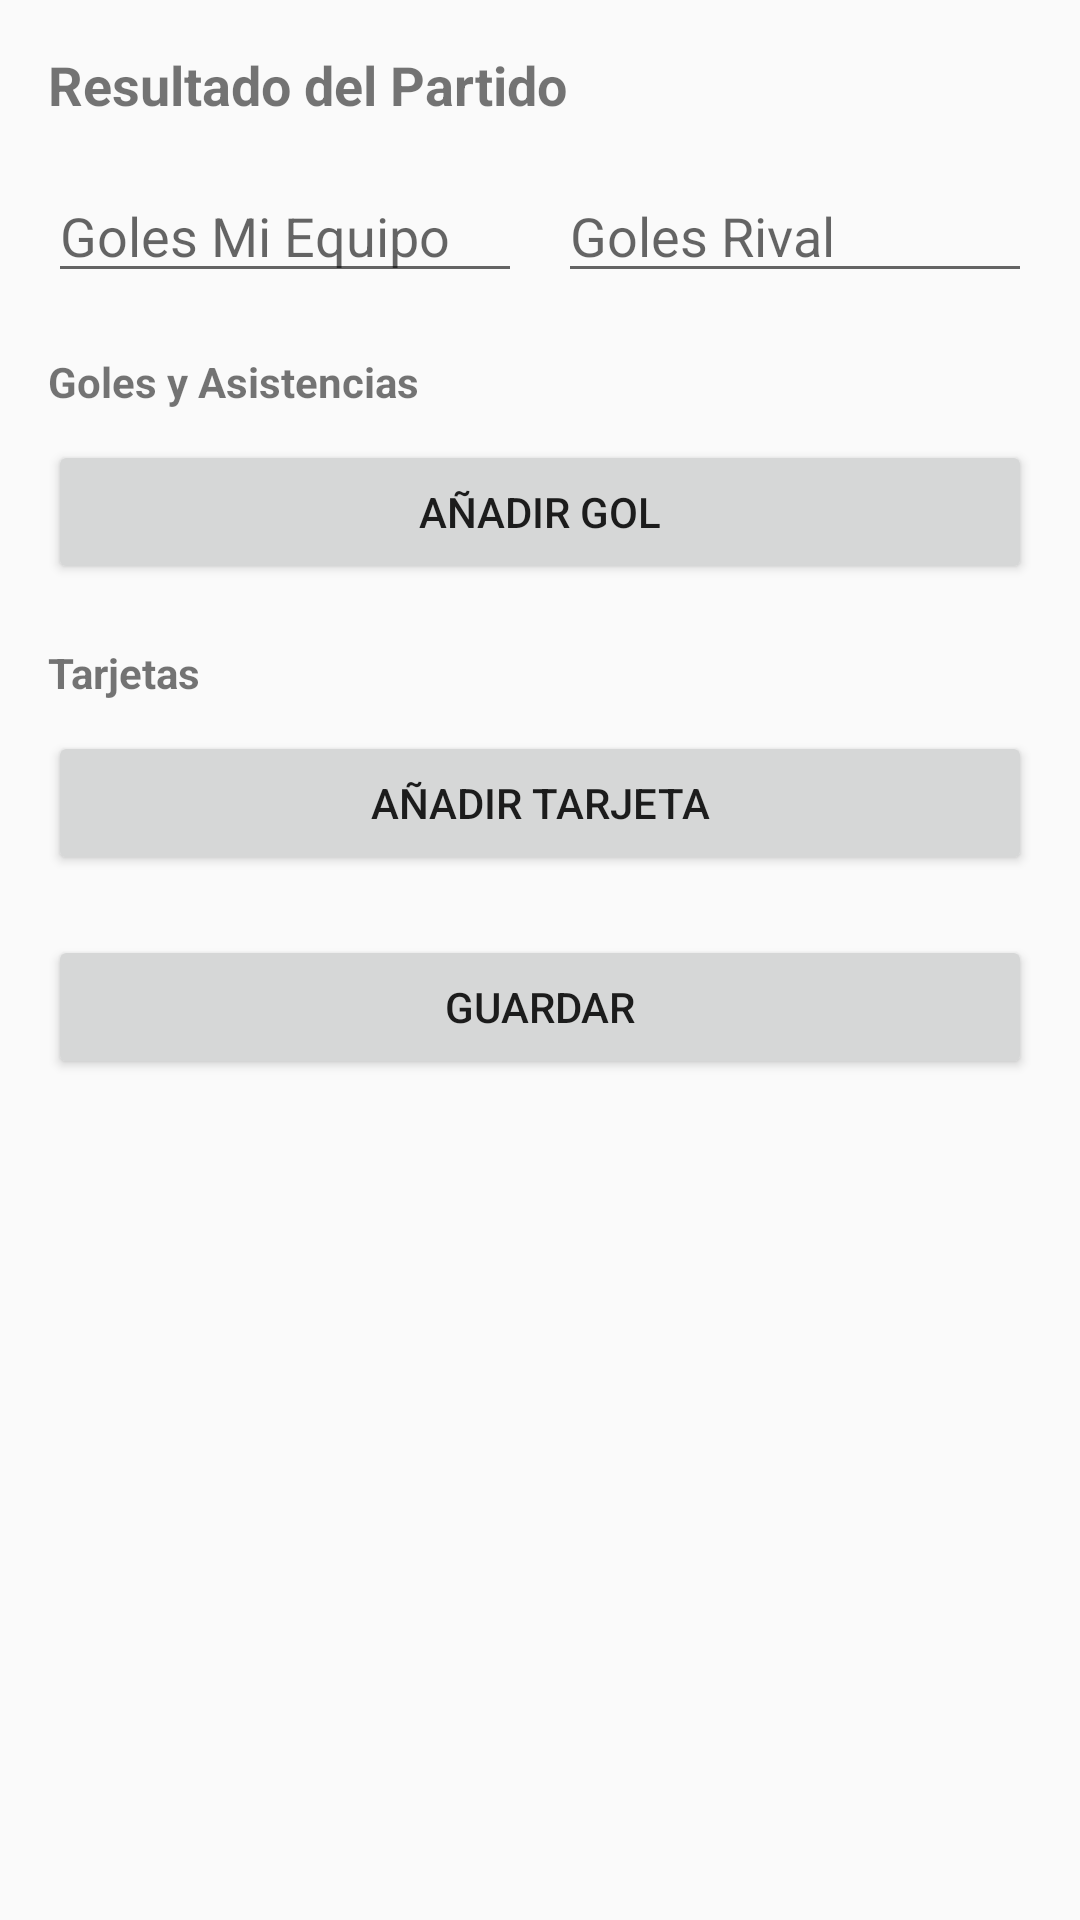

Here is an Android app screen rendered from its layout file. Give the layout XML and the strings, colors and styles it references.
<!-- AndroidManifest.xml: application theme Theme.TManager -->
<!-- res/layout/dialog_resultado.xml -->
<?xml version="1.0" encoding="utf-8"?>
<ScrollView xmlns:android="http://schemas.android.com/apk/res/android"
    android:layout_width="match_parent"
    android:layout_height="wrap_content">

    <LinearLayout
        android:layout_width="match_parent"
        android:layout_height="wrap_content"
        android:orientation="vertical"
        android:padding="16dp">

        <TextView
            android:layout_width="match_parent"
            android:layout_height="wrap_content"
            android:text="Resultado del Partido"
            android:textStyle="bold"
            android:textSize="18sp"
            android:layout_marginBottom="16dp"/>

        
        <LinearLayout
            android:orientation="horizontal"
            android:layout_width="match_parent"
            android:layout_height="wrap_content">

            <EditText
                android:id="@+id/edtGolesLocal"
                android:layout_width="0dp"
                android:layout_height="wrap_content"
                android:layout_weight="1"
                android:inputType="number"
                android:hint="Goles Mi Equipo"/>

            <EditText
                android:id="@+id/edtGolesRival"
                android:layout_width="0dp"
                android:layout_height="wrap_content"
                android:layout_weight="1"
                android:inputType="number"
                android:hint="Goles Rival"
                android:layout_marginStart="12dp"/>
        </LinearLayout>

        
        <TextView
            android:text="Goles y Asistencias"
            android:textStyle="bold"
            android:layout_marginTop="20dp"
            android:layout_width="match_parent"
            android:layout_height="wrap_content"/>

        <LinearLayout
            android:id="@+id/containerGoles"
            android:orientation="vertical"
            android:layout_width="match_parent"
            android:layout_height="wrap_content"/>

        <Button
            android:id="@+id/btnAddGol"
            android:layout_width="match_parent"
            android:layout_height="wrap_content"
            android:text="Añadir Gol"
            android:layout_marginTop="10dp"/>

        <TextView
            android:text="Tarjetas"
            android:textStyle="bold"
            android:layout_marginTop="20dp"
            android:layout_width="match_parent"
            android:layout_height="wrap_content"/>

        <LinearLayout
            android:id="@+id/containerTarjetas"
            android:orientation="vertical"
            android:layout_width="match_parent"
            android:layout_height="wrap_content"/>

        <Button
            android:id="@+id/btnAddTarjeta"
            android:layout_width="match_parent"
            android:layout_height="wrap_content"
            android:text="Añadir Tarjeta"
            android:layout_marginTop="10dp"/>

        <Button
            android:id="@+id/btnGuardarResultado"
            android:layout_width="match_parent"
            android:layout_height="wrap_content"
            android:text="Guardar"
            android:layout_marginTop="20dp"/>
    </LinearLayout>
</ScrollView>
<!-- resources referenced by this layout -->
<resources>
  <style name="Theme.TManager" parent="Theme.AppCompat.Light.NoActionBar">
          <item name="android:statusBarColor">@color/mi_color_barra_estado</item>
          <item name="colorPrimary">@color/purple_500</item>
          <item name="colorPrimaryDark">@color/purple_700</item>
          <item name="colorAccent">@color/teal_200</item>
      </style>
  <color name="mi_color_barra_estado">#1A0026</color>
  <color name="purple_500">#FF6200EE</color>
  <color name="purple_700">#FF3700B3</color>
  <color name="teal_200">#00E676</color>
</resources>
